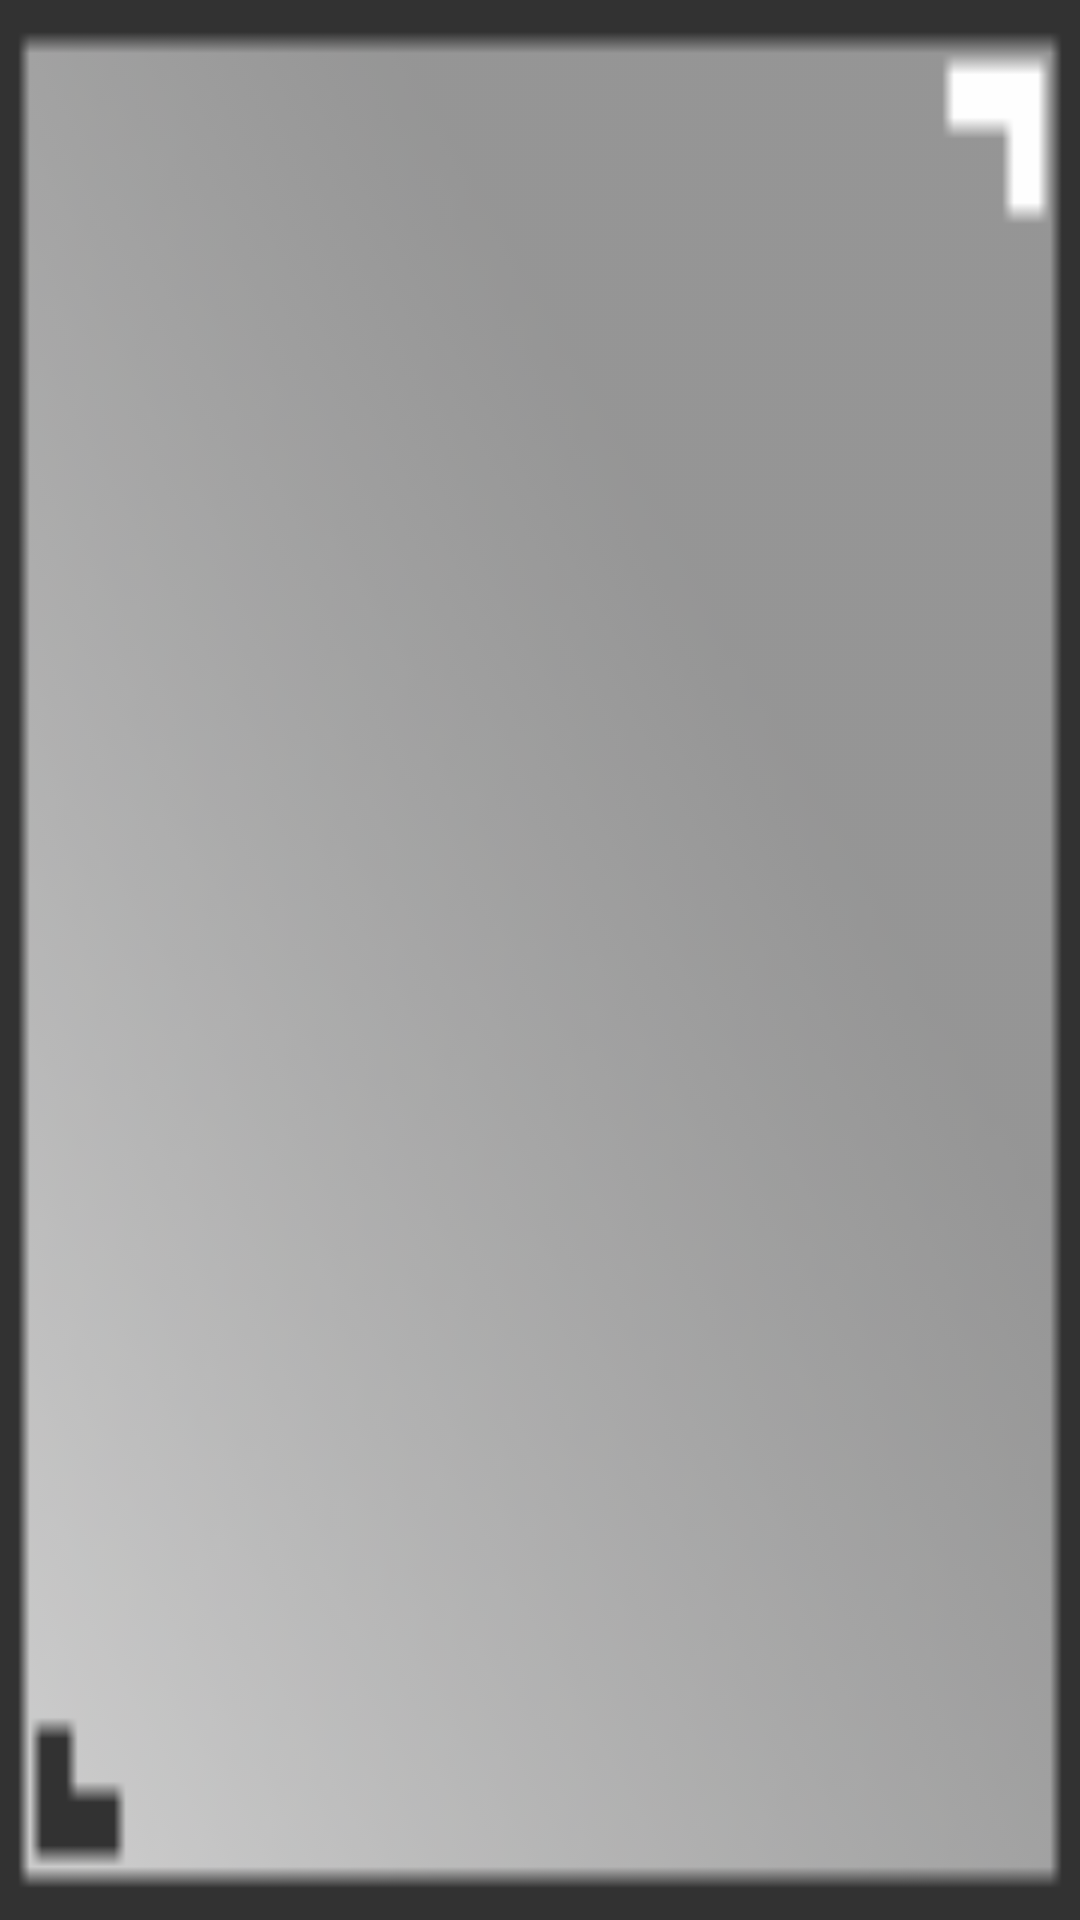

Android layout source for this screen:
<!-- AndroidManifest.xml: application theme Theme.AppCompat.DayNight.NoActionBar -->
<!-- res/layout/fragment_decision_panel.xml -->
<?xml version="1.0" encoding="utf-8"?>
<FrameLayout xmlns:android="http://schemas.android.com/apk/res/android"
    xmlns:tools="http://schemas.android.com/tools"
    android:layout_width="match_parent"
    android:layout_height="match_parent">

    <ImageView
        android:id="@+id/decisionBackgroundImage"
        android:layout_width="match_parent"
        android:layout_height="match_parent"
        android:alpha="0.8"
        android:scaleType="fitXY"
        android:src="@drawable/board_square" />

    <LinearLayout
        android:id="@+id/innerDecisionTableLayout"
        android:layout_width="match_parent"
        android:layout_height="match_parent"
        android:orientation="vertical" />
</FrameLayout>
<!-- resources referenced by this layout -->
<resources>
  <!-- drawable board_square: png bitmap (drawable, 4095 bytes) -->
  <style name="Theme.AppCompat.DayNight.NoActionBar" parent="android:Theme.Material.Light.NoActionBar" />
</resources>
